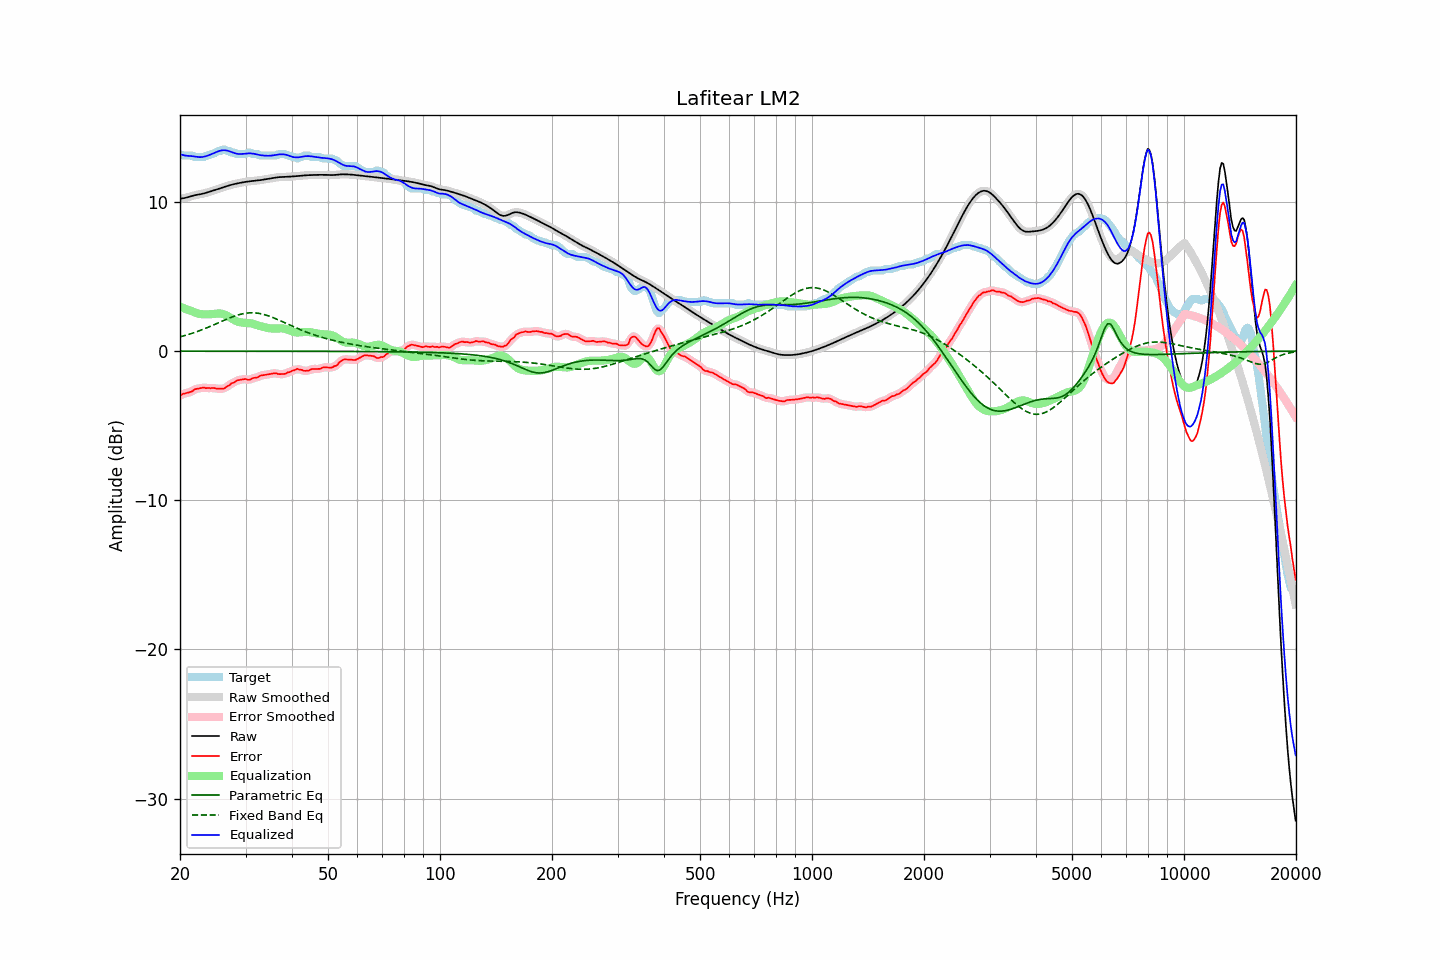

The table this chart was drawn from, first rows:
frequency, raw, error, smoothed, error_smoothed, equalization, parametric_eq, fixed_band_eq, equalized_raw, equalized_smoothed, target
20.00, 10.22, -2.99, 10.22, -2.98, 2.98, -0.00, 0.95, 13.20, 13.20, 13.21
20.20, 10.23, -2.92, 10.23, -2.92, 2.93, -0.00, 0.98, 13.17, 13.16, 13.16
20.40, 10.25, -2.86, 10.25, -2.88, 2.89, -0.00, 1.01, 13.14, 13.14, 13.11
20.61, 10.27, -2.84, 10.27, -2.84, 2.85, -0.00, 1.04, 13.11, 13.11, 13.11
20.81, 10.29, -2.81, 10.29, -2.81, 2.81, -0.00, 1.07, 13.10, 13.10, 13.11
21.02, 10.32, -2.78, 10.32, -2.79, 2.77, -0.00, 1.11, 13.09, 13.09, 13.11
21.23, 10.35, -2.75, 10.35, -2.76, 2.73, -0.00, 1.14, 13.08, 13.08, 13.11
21.44, 10.39, -2.72, 10.39, -2.71, 2.69, -0.00, 1.18, 13.07, 13.07, 13.11
21.66, 10.42, -2.67, 10.42, -2.65, 2.64, -0.00, 1.21, 13.06, 13.06, 13.09
21.87, 10.45, -2.57, 10.44, -2.59, 2.60, -0.00, 1.25, 13.05, 13.05, 13.01
22.09, 10.47, -2.54, 10.47, -2.54, 2.56, -0.00, 1.28, 13.03, 13.03, 13.01
22.31, 10.49, -2.52, 10.49, -2.51, 2.53, -0.00, 1.32, 13.01, 13.01, 13.01
22.54, 10.51, -2.50, 10.51, -2.50, 2.50, -0.00, 1.36, 13.00, 13.00, 13.01
22.76, 10.52, -2.48, 10.52, -2.47, 2.48, -0.00, 1.40, 13.00, 13.00, 13.01
22.99, 10.55, -2.46, 10.55, -2.46, 2.47, -0.00, 1.45, 13.01, 13.01, 13.01
23.22, 10.57, -2.44, 10.57, -2.46, 2.46, -0.00, 1.49, 13.03, 13.03, 13.01
23.45, 10.60, -2.49, 10.60, -2.46, 2.46, -0.00, 1.53, 13.06, 13.06, 13.09
23.69, 10.64, -2.47, 10.64, -2.47, 2.46, -0.00, 1.58, 13.10, 13.10, 13.11
23.92, 10.67, -2.47, 10.67, -2.48, 2.47, -0.00, 1.62, 13.14, 13.14, 13.14
24.16, 10.70, -2.49, 10.70, -2.47, 2.47, -0.00, 1.67, 13.18, 13.18, 13.20
24.40, 10.74, -2.47, 10.74, -2.47, 2.48, -0.00, 1.71, 13.22, 13.22, 13.21
24.65, 10.77, -2.47, 10.77, -2.48, 2.50, -0.00, 1.76, 13.27, 13.27, 13.24
24.89, 10.81, -2.50, 10.81, -2.50, 2.51, -0.00, 1.81, 13.32, 13.32, 13.30
25.14, 10.84, -2.52, 10.84, -2.51, 2.52, -0.00, 1.86, 13.36, 13.36, 13.37
25.39, 10.88, -2.53, 10.88, -2.52, 2.52, -0.00, 1.90, 13.40, 13.40, 13.41
25.65, 10.92, -2.50, 10.92, -2.53, 2.52, -0.00, 1.95, 13.43, 13.43, 13.42
25.91, 10.95, -2.53, 10.95, -2.53, 2.50, -0.00, 2.00, 13.46, 13.46, 13.48
26.16, 10.99, -2.52, 10.99, -2.50, 2.48, -0.00, 2.05, 13.47, 13.47, 13.51
26.43, 11.02, -2.48, 11.02, -2.46, 2.44, -0.00, 2.09, 13.46, 13.46, 13.50
26.69, 11.06, -2.38, 11.06, -2.40, 2.39, -0.00, 2.14, 13.45, 13.45, 13.43
26.96, 11.09, -2.32, 11.09, -2.32, 2.33, -0.00, 2.19, 13.42, 13.42, 13.41
27.23, 11.12, -2.28, 11.12, -2.25, 2.26, -0.00, 2.23, 13.38, 13.38, 13.40
27.50, 11.15, -2.16, 11.15, -2.19, 2.20, -0.00, 2.27, 13.34, 13.34, 13.31
27.77, 11.18, -2.13, 11.18, -2.13, 2.13, -0.00, 2.31, 13.31, 13.31, 13.31
28.05, 11.20, -2.09, 11.20, -2.06, 2.07, -0.00, 2.35, 13.27, 13.27, 13.29
28.33, 11.23, -2.00, 11.23, -2.01, 2.01, -0.00, 2.39, 13.24, 13.24, 13.22
28.62, 11.25, -1.96, 11.25, -1.96, 1.97, -0.00, 2.42, 13.22, 13.22, 13.21
28.90, 11.27, -1.93, 11.27, -1.93, 1.94, -0.00, 2.45, 13.21, 13.21, 13.21
29.19, 11.29, -1.91, 11.29, -1.91, 1.92, -0.00, 2.48, 13.21, 13.21, 13.21
29.48, 11.31, -1.89, 11.31, -1.89, 1.91, -0.00, 2.50, 13.22, 13.22, 13.21
29.78, 11.33, -1.88, 11.33, -1.88, 1.90, -0.00, 2.52, 13.23, 13.23, 13.21
30.08, 11.35, -1.87, 11.35, -1.89, 1.89, -0.00, 2.54, 13.24, 13.24, 13.22
30.38, 11.36, -1.92, 11.36, -1.91, 1.89, -0.01, 2.55, 13.25, 13.25, 13.28
30.68, 11.38, -1.93, 11.38, -1.91, 1.88, -0.01, 2.56, 13.26, 13.26, 13.31
30.99, 11.39, -1.90, 11.39, -1.89, 1.86, -0.01, 2.57, 13.26, 13.26, 13.29
31.30, 11.40, -1.82, 11.40, -1.84, 1.84, -0.01, 2.57, 13.25, 13.25, 13.23
31.61, 11.41, -1.79, 11.41, -1.81, 1.81, -0.01, 2.57, 13.23, 13.23, 13.21
31.93, 11.42, -1.78, 11.42, -1.78, 1.78, -0.01, 2.56, 13.20, 13.20, 13.21
32.24, 11.43, -1.77, 11.43, -1.75, 1.74, -0.01, 2.55, 13.18, 13.18, 13.21
32.57, 11.45, -1.71, 11.45, -1.71, 1.71, -0.01, 2.53, 13.15, 13.15, 13.15
32.89, 11.46, -1.64, 11.46, -1.66, 1.67, -0.01, 2.51, 13.13, 13.13, 13.11
33.22, 11.48, -1.63, 11.48, -1.62, 1.64, -0.01, 2.49, 13.12, 13.12, 13.11
33.55, 11.50, -1.61, 11.50, -1.61, 1.62, -0.01, 2.46, 13.11, 13.11, 13.11
33.89, 11.51, -1.59, 11.51, -1.59, 1.59, -0.01, 2.43, 13.10, 13.10, 13.11
34.23, 11.53, -1.57, 11.53, -1.57, 1.56, -0.01, 2.40, 13.09, 13.09, 13.11
34.57, 11.55, -1.56, 11.55, -1.56, 1.54, -0.01, 2.36, 13.09, 13.09, 13.11
34.92, 11.57, -1.54, 11.57, -1.54, 1.53, -0.01, 2.32, 13.10, 13.10, 13.11
35.27, 11.59, -1.52, 11.59, -1.52, 1.52, -0.01, 2.28, 13.11, 13.11, 13.11
35.62, 11.61, -1.50, 11.61, -1.50, 1.52, -0.01, 2.24, 13.12, 13.12, 13.11
35.97, 11.62, -1.48, 11.62, -1.49, 1.52, -0.01, 2.20, 13.14, 13.14, 13.11
... 635 more rows
